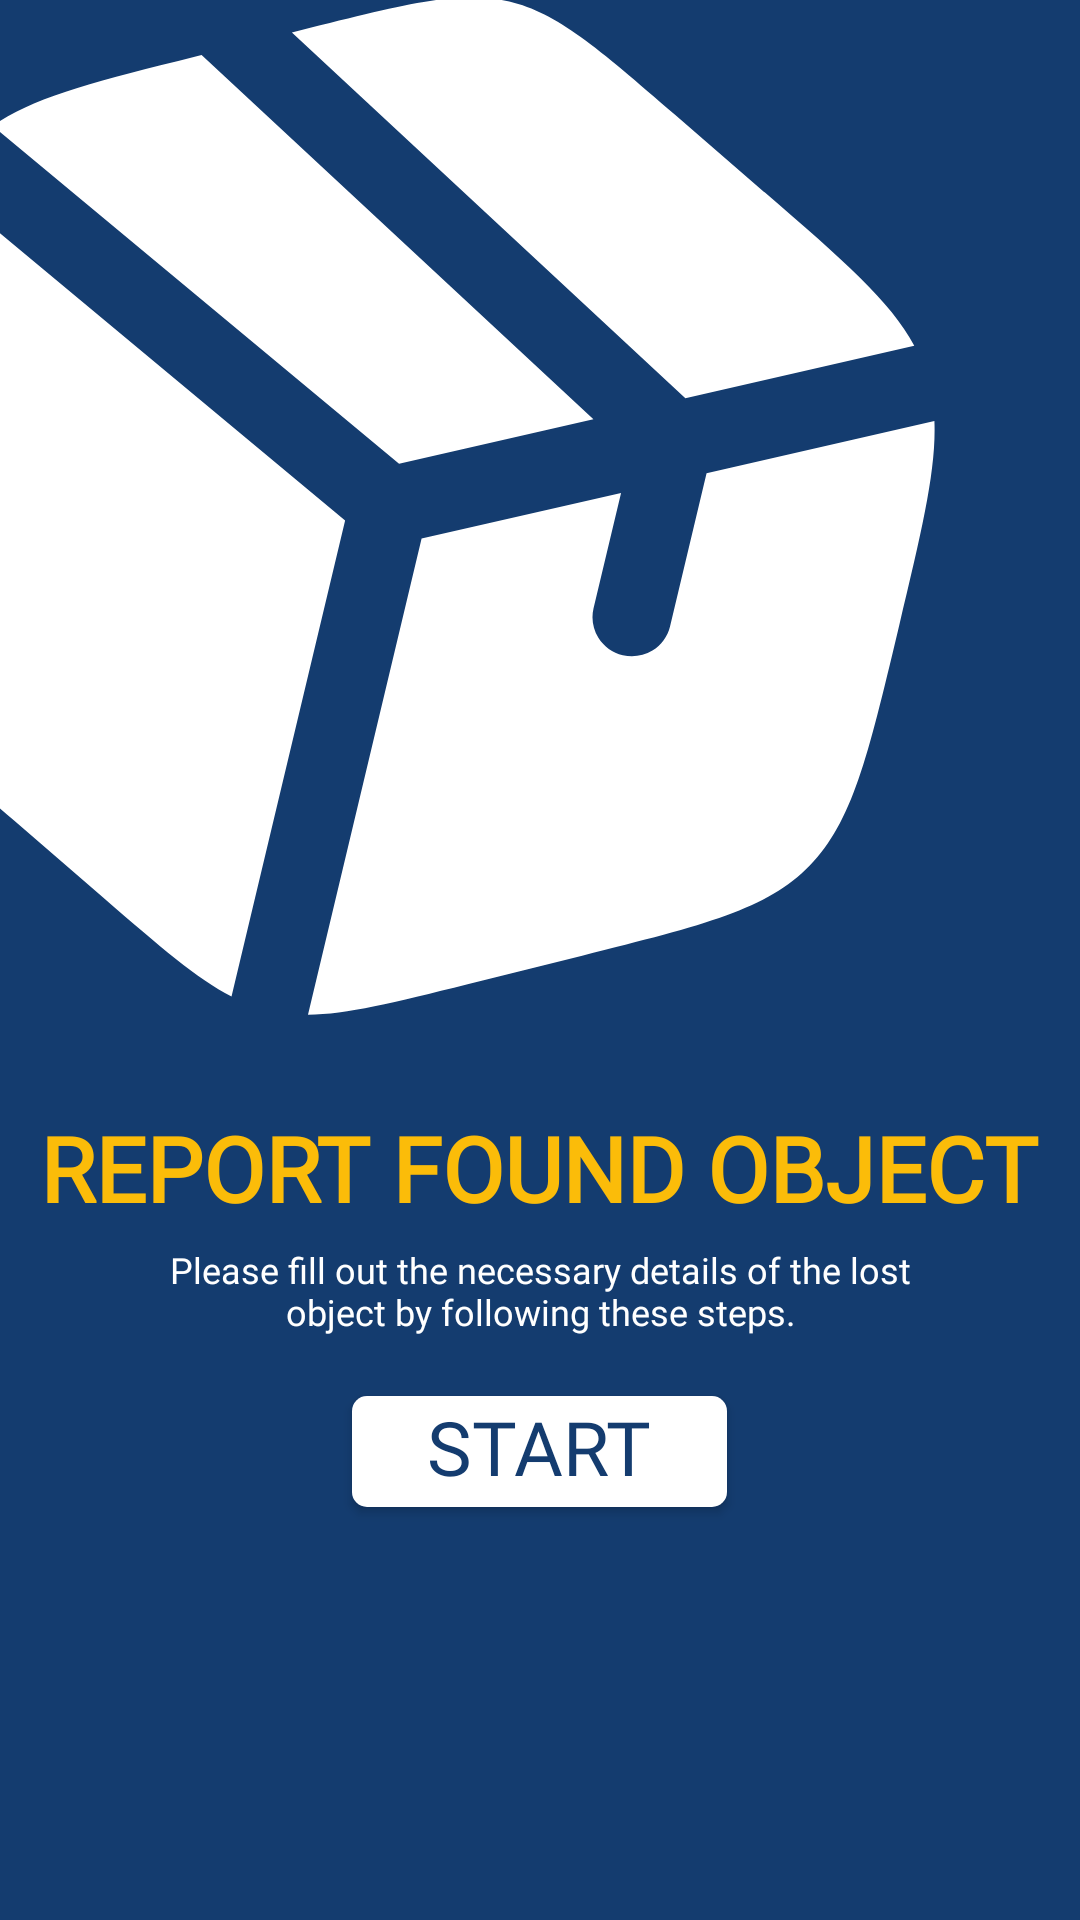

Here is an Android app screen rendered from its layout file. Give the layout XML and the strings, colors and styles it references.
<!-- AndroidManifest.xml: application theme Theme.RETRIEVISION -->
<!-- res/layout/activity_reportfoundobject.xml -->
<?xml version="1.0" encoding="utf-8"?>
<RelativeLayout xmlns:android="http://schemas.android.com/apk/res/android"
    xmlns:app="http://schemas.android.com/apk/res-auto"
    xmlns:tools="http://schemas.android.com/tools"
    android:layout_width="match_parent"
    android:layout_height="match_parent"
    android:background="@color/blue"
    tools:context=".reportfoundobject">

    <ImageView
        android:layout_width="wrap_content"
        android:layout_height="wrap_content"
        android:src="@drawable/box"
        android:id="@+id/box"
        />

    <TextView
        android:id="@+id/rlo_text"
        android:layout_width="wrap_content"
        android:layout_height="36dp"
        android:layout_below="@+id/box"
        android:layout_centerInParent="true"
        android:layout_marginTop="30dp"
        android:fontFamily="@font/poppinsbold"
        android:text="REPORT FOUND OBJECT"
        android:textAlignment="center"
        android:textColor="@color/yellow"
        android:textSize="30sp"
        android:textStyle="bold"/>
    <TextView
        android:id="@+id/rfo_descrip"
        android:layout_width="270dp"
        android:layout_height="wrap_content"
        android:layout_below="@+id/rlo_text"
        android:layout_centerInParent="true"
        android:layout_marginTop="10dp"
        android:fontFamily="@font/poppinsmedium"
        android:text="@string/rlo_descrip"
        android:textAlignment="center"
        android:textColor="@android:color/white"
        android:textSize="12sp" />

    <androidx.appcompat.widget.AppCompatButton
        android:id="@+id/startButton"
        android:layout_width="125dp"
        android:layout_height="37dp"
        android:layout_below="@+id/rfo_descrip"
        android:layout_centerInParent="true"
        android:layout_marginTop="20dp"
        android:background="@drawable/startbutton"
        android:fontFamily="@font/poppinsbold"
        android:text="START"
        android:textColor="@color/blue"
        android:textSize="25sp" />
</RelativeLayout>
<!-- resources referenced by this layout -->
<resources>
  <color name="blue">#143C6F</color>
  <color name="yellow">#FBBC09</color>
  <!-- drawable box (drawable) -->
  <vector xmlns:android="http://schemas.android.com/apk/res/android"
      android:width="312dp"
      android:height="339dp"
      android:viewportWidth="312"
      android:viewportHeight="339">
    <path
        android:pathData="M254.79,64.05L225.02,38.29C198.88,15.68 185.81,4.37 169.77,0.54C153.73,-3.29 136.97,0.89 103.43,9.27L97.3,10.81L228.46,132.73L304.76,115.21C296.72,100.29 281.21,86.86 254.8,64.02M311.47,140.35L235.52,157.77L223.34,208.82C222.54,212.17 220.43,215.05 217.48,216.85C214.52,218.64 210.96,219.2 207.59,218.39C204.21,217.59 201.28,215.48 199.46,212.55C197.63,209.61 197.05,206.09 197.85,202.74L207.02,164.3L140.53,179.54L102.66,338.27C115.57,338.17 131.17,334.29 155.87,328.11L194.06,318.57C235.14,308.3 255.69,303.18 269.92,288.54C284.13,273.91 289.2,252.67 299.32,210.24L299.79,208.28C307.39,176.45 312.14,156.54 311.47,140.35ZM77.17,332.19L115.04,173.46L-19.79,61.31C-27.69,75.45 -32.44,95.36 -40.03,127.16L-40.5,129.13C-50.63,171.59 -55.69,192.82 -49.62,212.3C-43.53,231.79 -27.51,245.65 4.5,273.36L34.28,299.1C53.52,315.76 65.69,326.27 77.17,332.19ZM-2.45,41.93L133.02,154.59L197.81,139.74L67.2,18.33L65.24,18.82C31.38,27.27 11.46,32.24 -2.45,41.95"
        android:fillColor="#ffffff"/>
  </vector>
  <!-- drawable startbutton (drawable) -->
  <shape xmlns:android="http://schemas.android.com/apk/res/android"
      android:shape="rectangle">
      <solid android:color="@android:color/white" />
      <corners android:radius="8dp" />
      <corners android:radius="5dp" />
      <padding android:left="20dp"
          android:right="20dp"
          android:bottom="5dp" />
  
      <size
          android:height="40dp"
          android:width="110dp" />
  </shape>
  <string name="rlo_descrip">Please fill out the necessary details of the lost object by following these steps.</string>
  <style name="Theme.RETRIEVISION" parent="Base.Theme.RETRIEVISION" />
  <style name="Base.Theme.RETRIEVISION" parent="Theme.Material3.DayNight.NoActionBar">
          
          <item name="colorPrimary">@color/blue</item>
      </style>
</resources>
